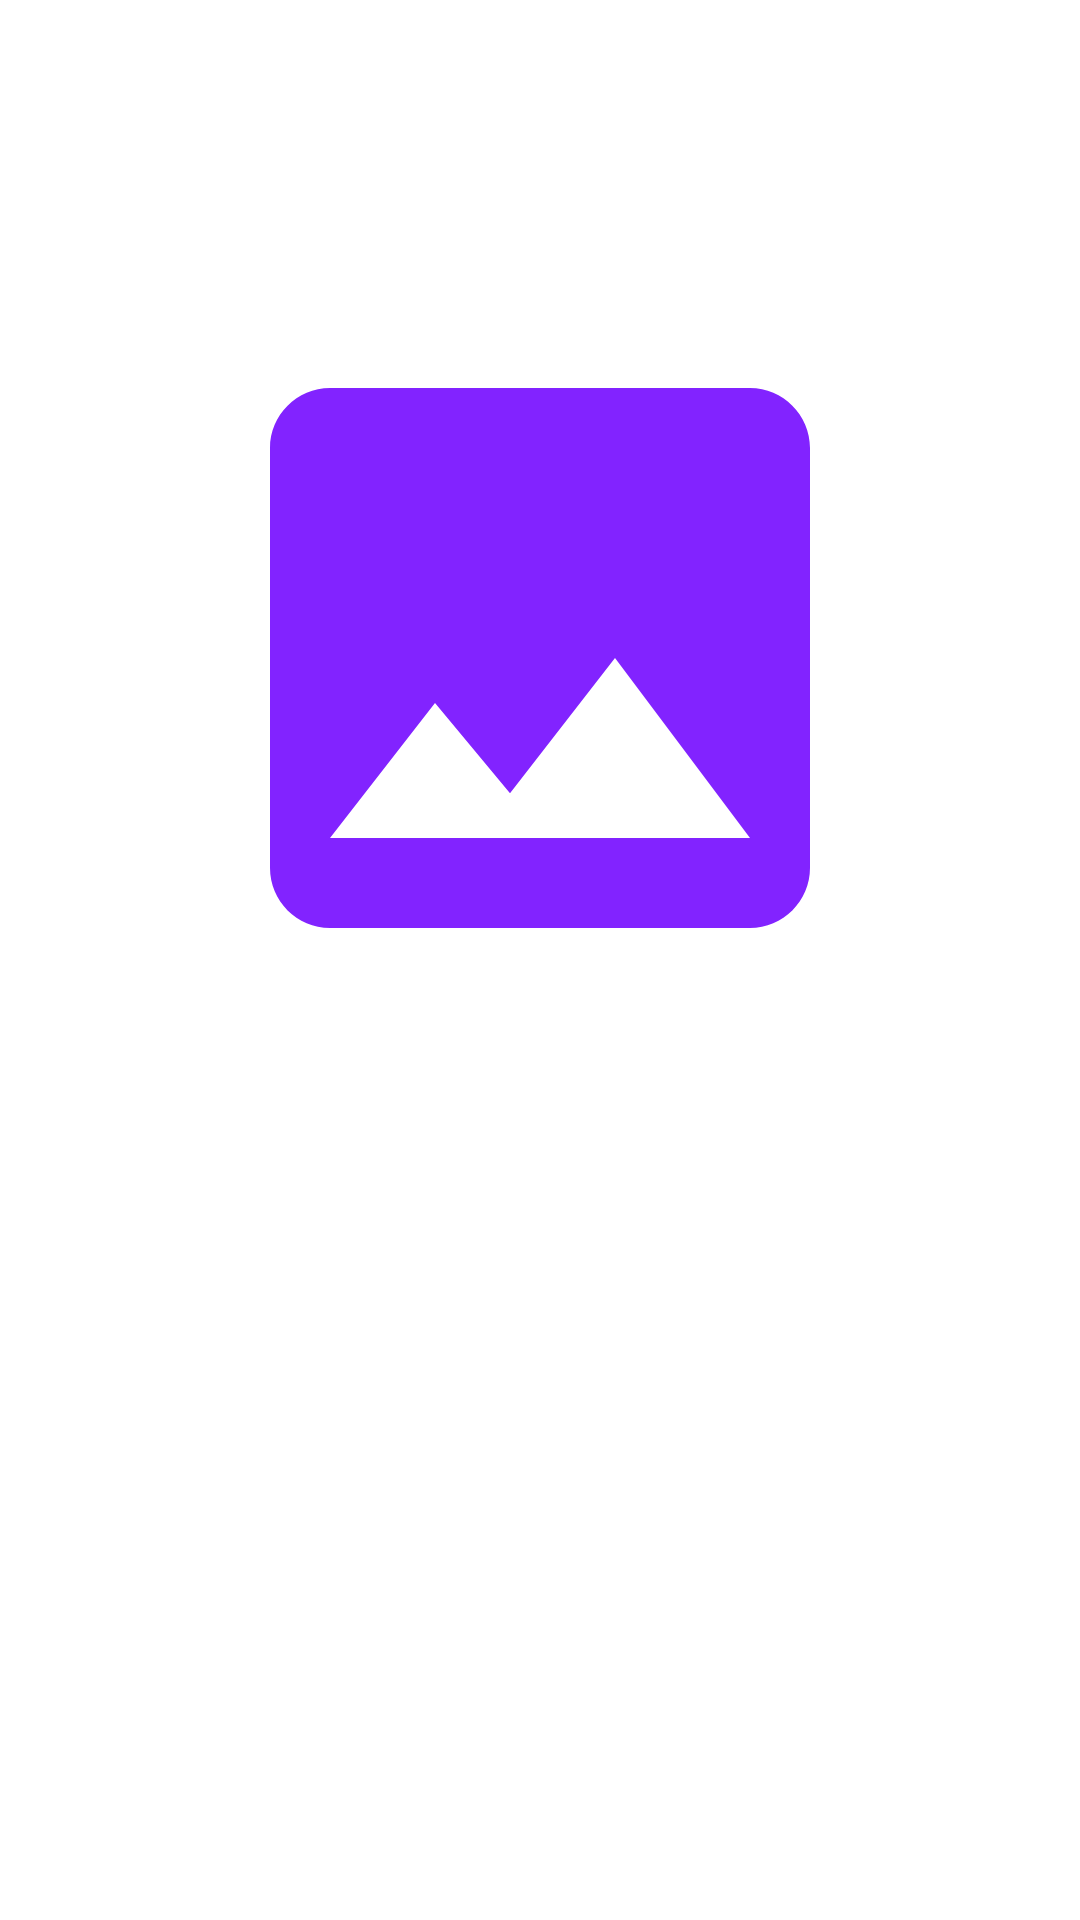

This screen was rendered from an Android layout file. Write that file and the resources it references.
<!-- AndroidManifest.xml: application theme Theme.CollegeNews -->
<!-- res/layout/activity_details.xml -->
<?xml version="1.0" encoding="utf-8"?>
<androidx.core.widget.NestedScrollView xmlns:android="http://schemas.android.com/apk/res/android"
    xmlns:tools="http://schemas.android.com/tools"
    android:layout_width="match_parent"
    android:layout_height="match_parent"
    tools:context=".ui.activities.DetailsActivity">


    <androidx.constraintlayout.widget.ConstraintLayout
        android:layout_width="match_parent"
        android:layout_height="match_parent">

        <LinearLayout
            android:layout_width="match_parent"
            android:layout_height="match_parent"
            android:orientation="vertical">

            <LinearLayout
                android:layout_width="match_parent"
                android:layout_height="wrap_content"
                android:layout_marginTop="12dp"
                android:gravity="center"
                android:orientation="vertical">

                <TextView
                    android:layout_width="wrap_content"
                    android:layout_height="wrap_content"
                    android:text="News Detail"
                    android:textColor="@color/white"
                    android:textSize="32sp"
                    android:textStyle="bold">

                </TextView>

            </LinearLayout>

            <LinearLayout
                android:layout_width="match_parent"
                android:layout_height="wrap_content"
                android:layout_marginTop="12dp"
                android:gravity="center"
                android:orientation="vertical">

                <TextView
                    android:id="@+id/tvNewsTitle"
                    android:layout_width="match_parent"
                    android:layout_height="wrap_content"
                    android:text="Title here"
                    android:textColor="@color/white"
                    android:textSize="24sp"
                    android:textStyle="bold">

                </TextView>

                <ImageView
                    android:id="@+id/ivNewsImage"
                    android:layout_width="match_parent"
                    android:layout_height="240dp"
                    android:src="@drawable/baseline_image_24">

                </ImageView>

                <TextView
                    android:id="@+id/tvNewsDescription"
                    android:layout_width="match_parent"
                    android:layout_height="wrap_content"
                    android:textColor="@color/white"
                    android:text="Description here"
                    android:textSize="16sp"
                    android:textStyle="italic"></TextView>

                <TextView
                    android:id="@+id/tvNewsAuthor"
                    android:layout_width="match_parent"
                    android:layout_height="wrap_content"
                    android:text="author"
                    android:textColor="@color/white"
                    android:textSize="18sp"
                    android:textStyle="italic|bold"></TextView>

                <TextView
                    android:id="@+id/tvNewsTimeStamp"
                    android:layout_width="match_parent"
                    android:layout_height="wrap_content"
                    android:text="updated at : "
                    android:textColor="@color/white"
                    android:textSize="18sp"
                    android:textStyle="italic|bold"></TextView>


            </LinearLayout>


        </LinearLayout>


    </androidx.constraintlayout.widget.ConstraintLayout>


</androidx.core.widget.NestedScrollView>
<!-- resources referenced by this layout -->
<resources>
  <!-- drawable baseline_image_24 (drawable) -->
  <vector android:height="24dp" android:tint="#8223FF"
      android:viewportHeight="24" android:viewportWidth="24"
      android:width="24dp" xmlns:android="http://schemas.android.com/apk/res/android">
      <path android:fillColor="@android:color/white" android:pathData="M21,19V5c0,-1.1 -0.9,-2 -2,-2H5c-1.1,0 -2,0.9 -2,2v14c0,1.1 0.9,2 2,2h14c1.1,0 2,-0.9 2,-2zM8.5,13.5l2.5,3.01L14.5,12l4.5,6H5l3.5,-4.5z"/>
  </vector>
  <style name="Theme.CollegeNews" parent="Theme.MaterialComponents.DayNight.DarkActionBar">
          
          <item name="colorPrimary">@color/purple_500</item>
          <item name="colorPrimaryVariant">@color/purple_700</item>
          <item name="colorOnPrimary">@color/white</item>
          
          <item name="colorSecondary">@color/teal_200</item>
          <item name="colorSecondaryVariant">@color/teal_700</item>
          <item name="colorOnSecondary">@color/black</item>
          
          <item name="android:statusBarColor">?attr/colorPrimaryVariant</item>
          
      </style>
  <!-- not gathered from this repository: default colours our renderer supplied (Android Studio template values) -->
  <color name="purple_500">#FF6200EE</color>
  <color name="purple_700">#FF3700B3</color>
  <color name="teal_200">#FF03DAC5</color>
  <color name="teal_700">#FF018786</color>
  <color name="black">#FF000000</color>
  <color name="white">#FFFFFFFF</color>
</resources>
